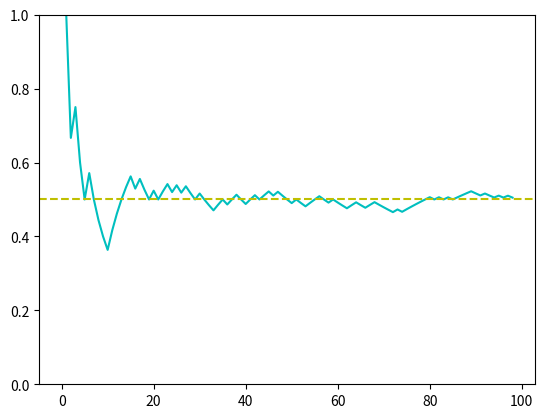

This figure's Python source:
# DSML Advanced: Probability and Statistics - 1
###################################################
######### Reference links #########
# https://ocw.mit.edu/courses/6-041-probabilistic-systems-analysis-and-applied-probability-fall-2010/video_galleries/video-lectures/
####################################################

## Coin toss
# Plot probability of occurrence of head when a coin is tossed(by default it a fair coin,i.e,p_h=p_t=0.5) as the number of trails/tosses increases.

import numpy as np
import matplotlib.pyplot as plt
from matplotlib.animation import ArtistAnimation

class CoinTossSequence:
  def __init__(self, p_h=0.5, num_tosses=100): #p_h is probability of getting heads as outcome
    self.p_h = p_h
    self.num_tosses = num_tosses
    self.animate_coin_toss_sequence()

  def toss_coin(self):
    all_tosses = []
    cumulative = [0]  #array to store probabilities of head occurrences 
    for toss_id in range(self.num_tosses):
      toss_value = np.random.choice(a=[0,1],p=[1-self.p_h,self.p_h])
      all_tosses.append(toss_value)
      cumulative.append(cumulative[toss_id]+toss_value)
    cumulative = cumulative[1:]
    cumulative = [val/(i+1) for i,val in enumerate(cumulative)]
    return np.array(all_tosses), np.array(cumulative)
  
  def animate_coin_toss_sequence(self):
    artists = []
    fig, ax = plt.subplots()
    ax.set_ylim(0,1)
    all_tosses, cumulative = self.toss_coin()
    for i,_ in enumerate(cumulative):
      c = cumulative[0:i]
      line = plt.plot(c,c="c")
      hline = ax.axhline(y=self.p_h,c="y",ls="--")
      artists.append([line[0],hline])
    anim = ArtistAnimation(fig,artists)
    anim.save("coin.gif",fps=10)

if __name__ == "__main__":
  coin = CoinTossSequence()
